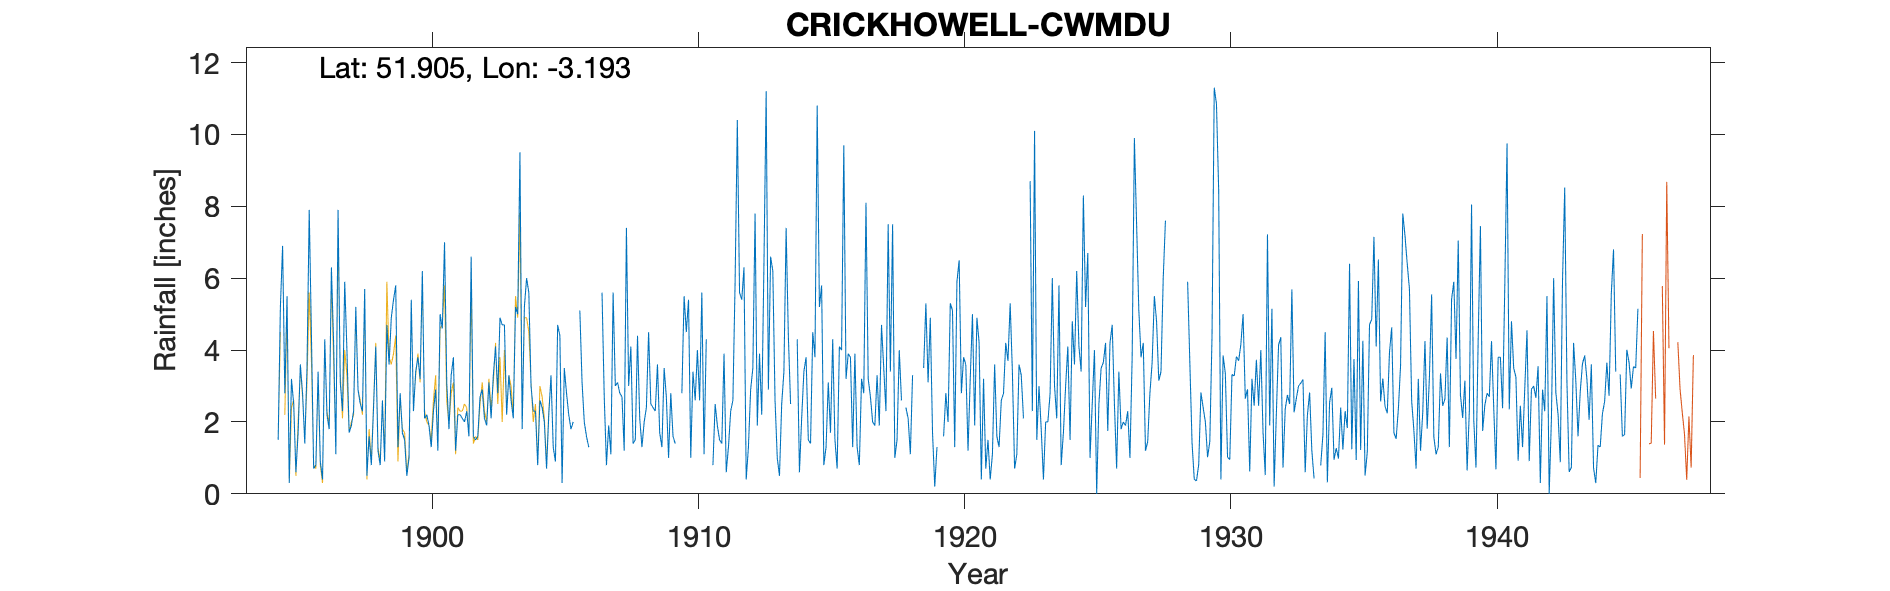

The file beside this chart, header and first rows:
CRICKHOWELL-CWMDU-RECTORY, , , , , , , , , , , , , , , , , , , , , , , 
Grid ref, SO180236, Long, -3.193, Lat, 51.9, Elevation, 430, ft., , , , , , , , , , , , , , , 
Station no, 4195, , , , , , , , , , , , , , , , , , , , , , 
, 1890, 1891, 1892, 1893, 1894, 1895, 1896, 1897, 1898, 1899, 1900, 1901, 1902, 1903, 1904, 1905, 1906, 1907, 1908, 1909, 1910, 1911, 1912
January, , , , , , 5.5, 0.7, 3.1, 0.5, 5.4, 3.2, 3.1, 1.6, 4.9, 6, 1.3, 5.1, 0.8, 1.4, 1.7, 4.5, 0.8, 5.6
February, , , , , , 0.3, 0.8, 2.3, 1.6, 5.8, 6.2, 1.8, 1.5, 4.7, 5.6, 0.9, 3.1, 1.9, 1.5, 1.3, 5.4, 2.5, 5.4
March, , , , , , 3.2, 3.4, 5.9, 0.8, 1.3, 2.1, 3.3, 1.6, 4.7, 3, 4.7, 2, 1.1, 4.4, 3.5, 1, 1.9, 6.3
April, , , , , , 2.5, 0.9, 4, 2.4, 2.8, 2.2, 3.8, 2.7, 2.2, 2.3, 4.4, 1.6, 5.6, 2.1, 2.7, 3.4, 1.5, 0.4
May, , , , , , 0.6, 0.4, 1.7, 4.1, 1.7, 1.9, 1.2, 2.9, 3.3, 2.3, 0.3, 1.3, 3, 1.3, 1, 2.6, 1.4, 1.3
June, , , , , , 1.7, 4.3, 1.9, 1.2, 1.5, 1.3, 2.2, 2.1, 2.6, 0.8, 3.5, -999, 3.1, 2, 2.8, 4, 3.9, 2.9
July, , , , , , 3.6, 2.2, 2.3, 0.8, 0.5, 2.3, 2.2, 1.9, 2.1, 2.6, 2.8, -999, 2.8, 2.4, 1.6, 2.6, 0.6, 3.5
August, , , , , , 2.8, 1.8, 5.2, 2.6, 1, 2.9, 2.1, 3.1, 5.2, 2.4, 2.2, 2.1, 2.7, 4.5, 1.4, 5.6, 1.3, 7.8
September, , , , , 1.5, 1.4, 6.3, 2.9, 0.9, 5.4, 1.2, 2, 2.1, 5, 2, 1.8, -999, 1.2, 2.5, -999, 1.1, 2.3, 1.9
October, , , , , 5.2, 3.5, 4.2, 2.5, 4.7, 2.3, 5, 2.3, 3.3, 9.5, 0.7, 2, -999, 7.4, 2.4, -999, 4.3, 2.6, 3.9
November, , , , , 6.9, 7.9, 1.1, 2.3, 3.6, 3.4, 4.6, 1.6, 4.1, 1.8, 2.2, -999, 5.6, 3, 2.3, 2.8, -999, 5.9, 2.2
December, , , , , 2.8, 4.4, 7.9, 5.7, 4.9, 3.8, 7, 6.6, 2.8, 5.2, 3.3, -999, 2.7, 4.1, 3.6, 5.5, -999, 10.4, 6.4
Total, , , , , , 37.4, 34, 39.8, 28.1, 34.9, 39.9, 32.2, 29.7, 51.2, 33.2, 28.3, 31.5, 36.7, 30.4, 35.6, 49.2, 35.1, 47.6
NGR is the rectory. Altitudes match. 194…, , , , , , , , , , , , , , , , , , , , , , , 
Combined readings in 1906 for Jun/Jul = …, , , , , , , , , , , , , , , , , , , , , , , 
1911 readings are noted as being correct…, , , , , , , , , , , , , , , , , , , , , , , 
Jan 1941 reading estimated for snow; lef…, , , , , , , , , , , , , , , , , , , , , , , 
